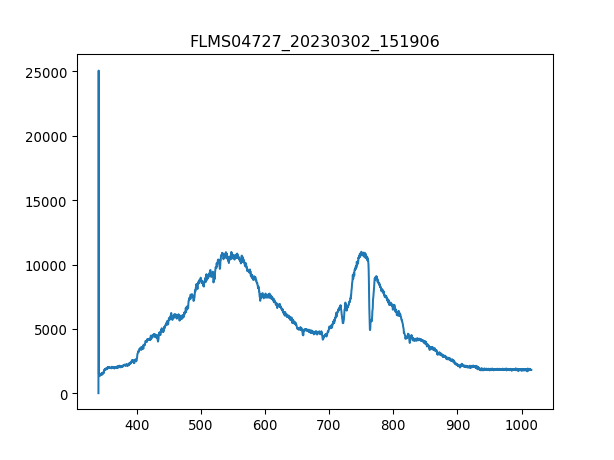

The table this chart was drawn from, first rows:
3.403020900000000211e+02, 1.638374999999999915e+01
3.406731879873454432e+02, 2.506245642857142957e+04
3.410442561190431547e+02, 1.504964464285714257e+03
3.414152943795855890e+02, 1.490921250000000100e+03
3.417863027534650087e+02, 1.425386250000000018e+03
3.421572812251738469e+02, 1.434748392857142790e+03
3.425282297792044233e+02, 1.453472678571428560e+03
3.428991484000489436e+02, 1.404321428571428669e+03
3.432700370722000116e+02, 1.423045714285714212e+03
3.436408957801497763e+02, 1.418364642857142826e+03
3.440117245083906141e+02, 1.376234999999999900e+03
3.443825232414149013e+02, 1.465175357142857138e+03
3.447532919637149575e+02, 1.451132142857142753e+03
3.451240306597831591e+02, 1.465175357142857138e+03
3.454947393141118823e+02, 1.486240178571428487e+03
3.458654179111932763e+02, 1.554115714285714375e+03
3.462360664355199447e+02, 1.556456249999999955e+03
3.466066848715840365e+02, 1.549434642857142762e+03
3.469772732038780418e+02, 1.621991250000000036e+03
3.473478314168941665e+02, 1.565818392857142953e+03
3.477183594951248438e+02, 1.586883214285714303e+03
3.480888574230623931e+02, 1.629012857142857229e+03
3.484593251851991340e+02, 1.598585892857142881e+03
3.488297627660274429e+02, 1.652418214285714384e+03
3.492001701500396962e+02, 1.760082857142857165e+03
3.495705473217281565e+02, 1.771785535714285743e+03
3.499408942655852570e+02, 1.750720714285714394e+03
3.503112109661031468e+02, 1.832639464285714212e+03
3.506814974077744296e+02, 1.776466607142857129e+03
3.510517535750913680e+02, 1.858385357142857174e+03
3.514219794525462248e+02, 1.877109642857142944e+03
3.517921750246313763e+02, 1.863066428571428560e+03
3.521623402758392558e+02, 1.870088035714285752e+03
3.525324751906620122e+02, 1.921579821428571449e+03
3.529025797535921924e+02, 1.884131249999999909e+03
3.532726539491219455e+02, 1.949666249999999991e+03
3.536426977617438752e+02, 1.905196071428571486e+03
3.540127111759500735e+02, 1.916898750000000064e+03
3.543826941762330307e+02, 1.947325714285714184e+03
3.547526467470850093e+02, 1.980093214285714339e+03
3.551225688729983858e+02, 1.933282500000000027e+03
3.554924605384655933e+02, 1.898174464285714294e+03
3.558623217279787809e+02, 2.010520178571428460e+03
3.562321524260304386e+02, 1.933282500000000027e+03
3.566019526171129428e+02, 1.930941964285714221e+03
3.569717222857184993e+02, 1.926260892857142835e+03
3.573414614163394276e+02, 1.954347321428571377e+03
3.577111699934682747e+02, 1.912217678571428678e+03
3.580808480015972464e+02, 1.902855535714285679e+03
3.584504954252187190e+02, 1.891152857142857101e+03
3.588201122488250689e+02, 1.856044821428571368e+03
3.591896984569085021e+02, 1.940304107142857220e+03
3.595592540339615653e+02, 1.933282500000000027e+03
3.599287789644763507e+02, 1.947325714285714184e+03
3.602982732329454620e+02, 1.905196071428571486e+03
3.606677368238611052e+02, 1.788169285714285706e+03
3.610371697217156566e+02, 1.970731071428571340e+03
3.614065719110013788e+02, 1.884131249999999909e+03
3.617759433762107619e+02, 1.909877142857142871e+03
3.621452841018360118e+02, 1.893493392857142908e+03
3.625145940723696185e+02, 1.867747499999999945e+03
... 1,987 more rows
